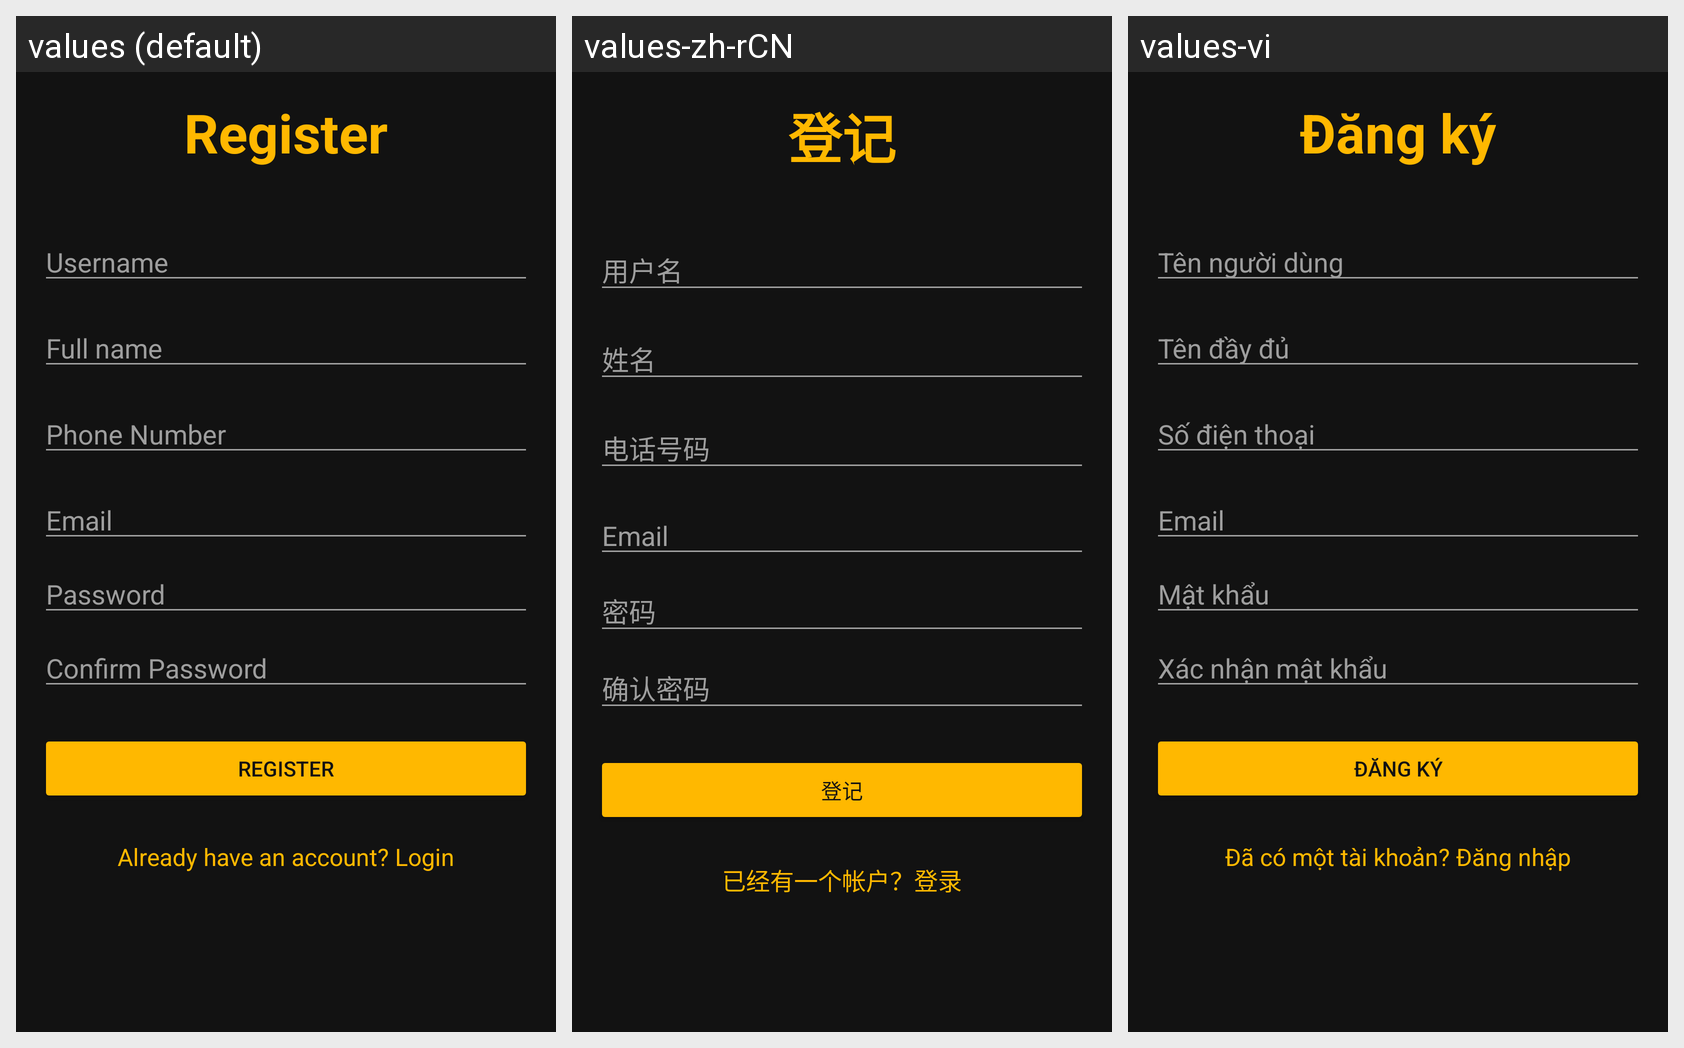

Translations of the strings shown on this Android screen, per locale in the grid:
Android screen res/layout/register_fragment.xml rendered under 3 locales, left to right: values (default), values-zh-rCN, values-vi. Device: Nexus 5 (rendered at 1080×1920; each locale shown at half size, 540×960, under a caption strip naming it); theme Theme.LT_Mobile_Nhom4.
Strings drawn on this screen, with the default value and each locale's value (text and hints the layout hard-codes, and strings that could not be matched under every locale, appear in the picture but are not listed):

register
  values: Register
  values-zh-rCN: 登记
  values-vi: Đăng ký

username
  values: Username
  values-zh-rCN: 用户名
  values-vi: Tên người dùng

full_name
  values: Full name
  values-zh-rCN: 姓名
  values-vi: Tên đầy đủ

phone_number
  values: Phone Number
  values-zh-rCN: 电话号码
  values-vi: Số điện thoại

email
  values: Email
  values-zh-rCN: Email
  values-vi: Email

password
  values: Password
  values-zh-rCN: 密码
  values-vi: Mật khẩu

confirm_password
  values: Confirm Password
  values-zh-rCN: 确认密码
  values-vi: Xác nhận mật khẩu

login_button
  values: Already have an account? Login
  values-zh-rCN: 已经有一个帐户？登录
  values-vi: Đã có một tài khoản? Đăng nhập
